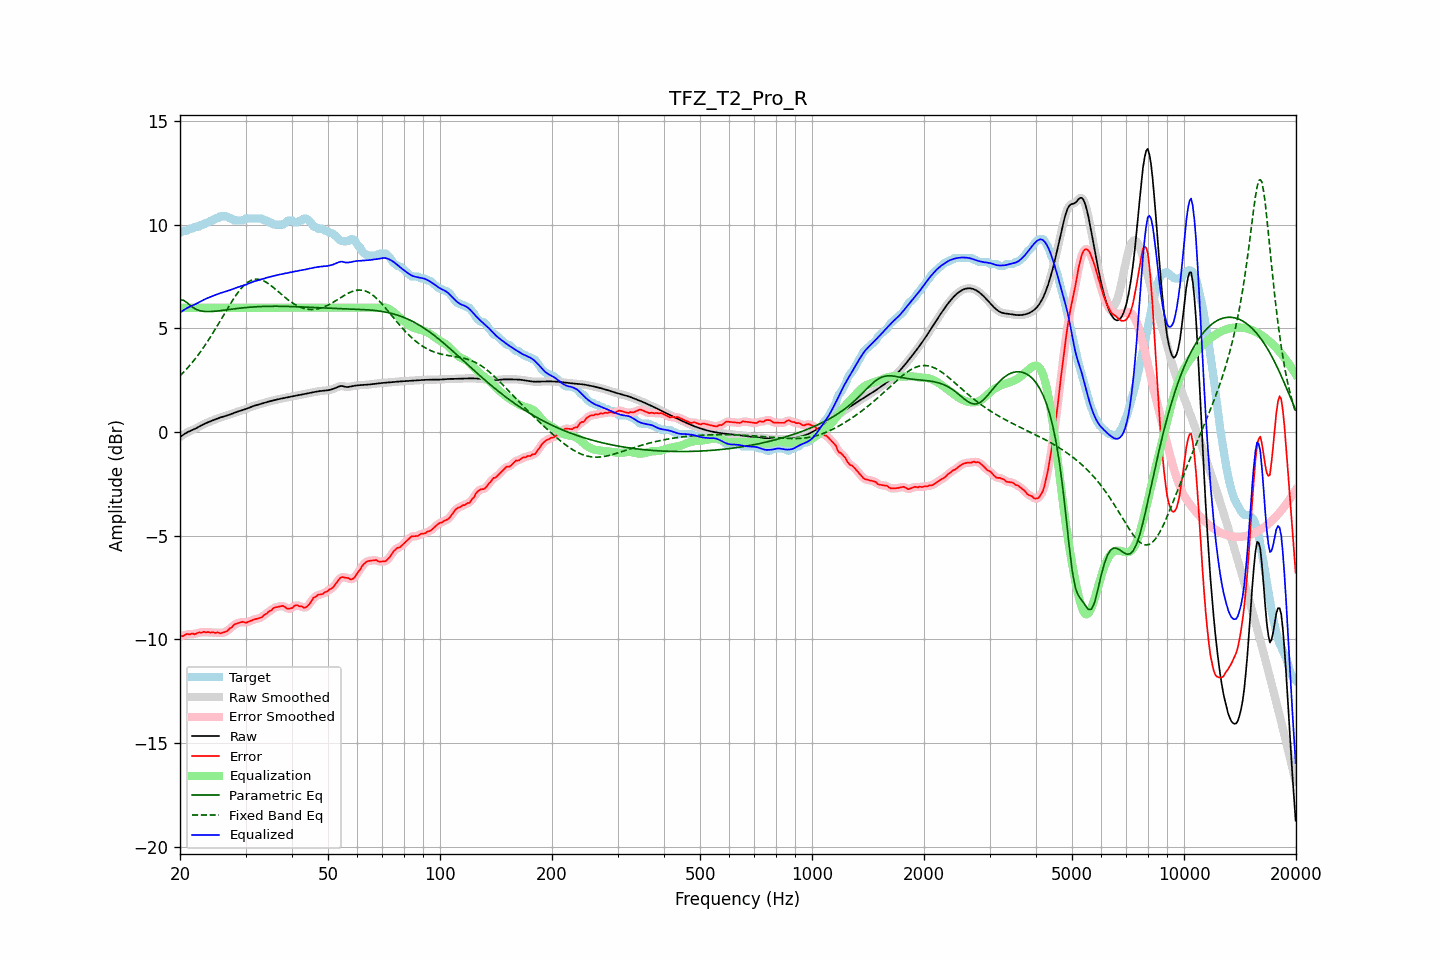

The data file committed next to this chart (first rows):
frequency, raw, error, smoothed, error_smoothed, equalization, parametric_eq, fixed_band_eq, equalized_raw, equalized_smoothed, target
20.00, -0.24, -9.85, -0.24, -9.86, 6.00, 6.37, 2.72, 5.76, 5.76, 9.61
20.20, -0.18, -9.84, -0.18, -9.83, 6.00, 6.37, 2.79, 5.82, 5.82, 9.66
20.40, -0.13, -9.84, -0.13, -9.81, 6.00, 6.37, 2.87, 5.87, 5.87, 9.71
20.61, -0.08, -9.79, -0.08, -9.79, 6.00, 6.32, 2.95, 5.92, 5.92, 9.71
20.81, -0.03, -9.74, -0.03, -9.76, 6.00, 6.27, 3.04, 5.97, 5.97, 9.71
21.02, 0.01, -9.74, 0.01, -9.74, 6.00, 6.20, 3.12, 6.01, 6.01, 9.75
21.23, 0.05, -9.76, 0.05, -9.73, 6.00, 6.13, 3.21, 6.05, 6.05, 9.81
21.44, 0.08, -9.73, 0.08, -9.74, 6.00, 6.07, 3.30, 6.08, 6.08, 9.81
21.66, 0.12, -9.71, 0.12, -9.74, 6.00, 6.02, 3.40, 6.12, 6.12, 9.83
21.87, 0.15, -9.75, 0.15, -9.73, 6.00, 5.97, 3.49, 6.15, 6.15, 9.90
22.09, 0.19, -9.72, 0.19, -9.71, 6.00, 5.93, 3.59, 6.19, 6.19, 9.91
22.31, 0.23, -9.68, 0.23, -9.70, 6.00, 5.90, 3.69, 6.23, 6.23, 9.91
22.54, 0.27, -9.65, 0.27, -9.67, 6.00, 5.87, 3.80, 6.27, 6.27, 9.92
22.76, 0.31, -9.69, 0.31, -9.66, 6.00, 5.85, 3.90, 6.31, 6.31, 10.00
22.99, 0.35, -9.66, 0.35, -9.65, 6.00, 5.83, 4.01, 6.35, 6.35, 10.01
23.22, 0.39, -9.62, 0.39, -9.65, 6.00, 5.82, 4.13, 6.39, 6.39, 10.02
23.45, 0.43, -9.66, 0.43, -9.64, 6.00, 5.82, 4.24, 6.43, 6.43, 10.09
23.69, 0.46, -9.65, 0.46, -9.65, 6.00, 5.81, 4.36, 6.46, 6.46, 10.11
23.92, 0.49, -9.65, 0.49, -9.66, 6.00, 5.81, 4.48, 6.49, 6.49, 10.14
24.16, 0.53, -9.67, 0.53, -9.65, 6.00, 5.82, 4.60, 6.53, 6.53, 10.20
24.40, 0.56, -9.65, 0.56, -9.67, 6.00, 5.82, 4.72, 6.56, 6.56, 10.21
24.65, 0.59, -9.66, 0.59, -9.67, 6.00, 5.83, 4.85, 6.59, 6.59, 10.25
24.89, 0.62, -9.69, 0.62, -9.66, 6.00, 5.83, 4.98, 6.62, 6.62, 10.31
25.14, 0.65, -9.66, 0.65, -9.68, 6.00, 5.84, 5.11, 6.65, 6.65, 10.31
25.39, 0.68, -9.66, 0.68, -9.68, 6.00, 5.85, 5.24, 6.68, 6.68, 10.34
25.65, 0.70, -9.71, 0.70, -9.68, 6.00, 5.86, 5.37, 6.70, 6.70, 10.41
25.91, 0.73, -9.68, 0.73, -9.68, 6.00, 5.87, 5.50, 6.73, 6.73, 10.41
26.16, 0.75, -9.66, 0.75, -9.67, 6.00, 5.88, 5.63, 6.75, 6.75, 10.41
26.43, 0.77, -9.64, 0.77, -9.64, 6.00, 5.89, 5.76, 6.77, 6.77, 10.41
26.69, 0.80, -9.61, 0.80, -9.60, 6.00, 5.90, 5.89, 6.80, 6.80, 10.41
26.96, 0.82, -9.55, 0.82, -9.55, 6.00, 5.91, 6.02, 6.82, 6.82, 10.37
27.23, 0.85, -9.46, 0.85, -9.48, 6.00, 5.92, 6.15, 6.85, 6.85, 10.31
27.50, 0.88, -9.43, 0.88, -9.41, 6.00, 5.93, 6.27, 6.88, 6.88, 10.31
27.77, 0.91, -9.35, 0.91, -9.34, 6.00, 5.94, 6.39, 6.91, 6.91, 10.25
28.05, 0.94, -9.27, 0.94, -9.29, 6.00, 5.95, 6.51, 6.94, 6.94, 10.21
28.33, 0.97, -9.24, 0.97, -9.24, 6.00, 5.96, 6.62, 6.97, 6.97, 10.21
28.62, 0.99, -9.22, 0.99, -9.21, 6.00, 5.97, 6.73, 6.99, 6.99, 10.21
28.90, 1.02, -9.19, 1.02, -9.19, 6.00, 5.98, 6.83, 7.02, 7.02, 10.21
29.19, 1.04, -9.17, 1.04, -9.17, 6.00, 5.99, 6.93, 7.04, 7.04, 10.21
29.48, 1.06, -9.15, 1.06, -9.16, 6.00, 5.99, 7.01, 7.06, 7.06, 10.21
29.78, 1.09, -9.17, 1.09, -9.17, 6.00, 6.00, 7.09, 7.09, 7.09, 10.25
30.08, 1.12, -9.19, 1.12, -9.17, 6.00, 6.01, 7.16, 7.12, 7.12, 10.31
30.38, 1.15, -9.16, 1.15, -9.16, 6.00, 6.02, 7.22, 7.15, 7.15, 10.31
30.68, 1.18, -9.13, 1.18, -9.14, 6.00, 6.02, 7.27, 7.18, 7.18, 10.31
30.99, 1.21, -9.10, 1.21, -9.10, 6.00, 6.03, 7.31, 7.21, 7.21, 10.31
31.30, 1.24, -9.07, 1.24, -9.07, 6.00, 6.03, 7.34, 7.24, 7.24, 10.31
31.61, 1.27, -9.04, 1.27, -9.04, 6.00, 6.04, 7.37, 7.27, 7.27, 10.31
31.93, 1.29, -9.02, 1.29, -9.02, 6.00, 6.04, 7.37, 7.29, 7.29, 10.31
32.24, 1.31, -9.00, 1.31, -9.00, 6.00, 6.05, 7.38, 7.31, 7.31, 10.31
32.57, 1.33, -8.98, 1.33, -8.98, 6.00, 6.05, 7.37, 7.33, 7.33, 10.31
32.89, 1.36, -8.95, 1.36, -8.95, 6.00, 6.06, 7.35, 7.36, 7.36, 10.31
33.22, 1.38, -8.93, 1.38, -8.90, 6.00, 6.06, 7.33, 7.38, 7.38, 10.30
33.55, 1.40, -8.84, 1.40, -8.86, 6.00, 6.06, 7.30, 7.40, 7.40, 10.24
33.89, 1.43, -8.78, 1.43, -8.79, 6.00, 6.07, 7.26, 7.43, 7.43, 10.21
34.23, 1.45, -8.75, 1.45, -8.73, 6.00, 6.07, 7.21, 7.45, 7.45, 10.20
34.57, 1.47, -8.66, 1.47, -8.68, 6.00, 6.07, 7.16, 7.47, 7.47, 10.13
34.92, 1.49, -8.62, 1.49, -8.62, 6.00, 6.07, 7.11, 7.49, 7.49, 10.11
35.27, 1.51, -8.59, 1.51, -8.56, 6.00, 6.07, 7.05, 7.51, 7.51, 10.10
35.62, 1.53, -8.50, 1.53, -8.51, 6.00, 6.07, 6.98, 7.53, 7.53, 10.03
35.97, 1.55, -8.46, 1.55, -8.47, 6.00, 6.07, 6.92, 7.55, 7.55, 10.01
... 635 more rows
